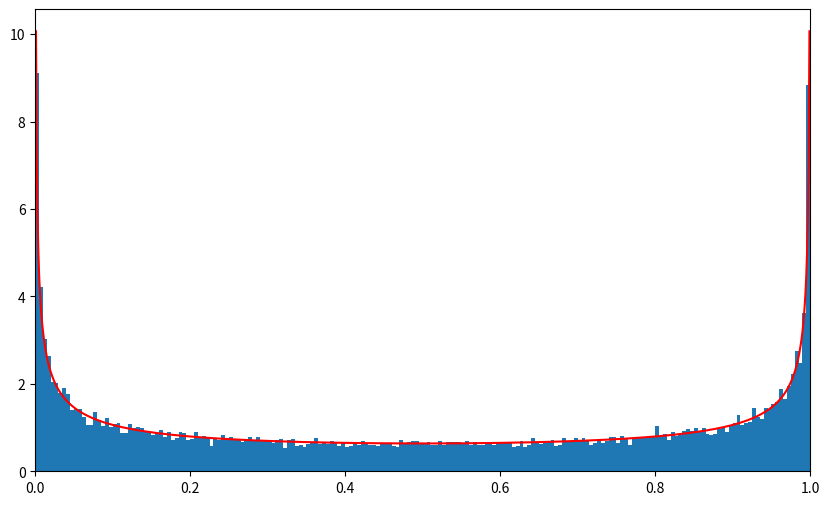

Reproduce this figure in Python.
import numpy as np
import matplotlib.pyplot as plt
import warnings

f = lambda x: (x**-0.5)*((1-x)**-0.5) / np.pi

def metropolis(distribucion, steps=10000, x_ini=0.1):
    muestras = np.zeros(steps)
    old_x = x_ini
    old_fx = distribucion(old_x)

    for i in range(steps):
        new_x = old_x + np.random.normal(0, 0.5)
        new_fx = distribucion(new_x)
        aceptacion = new_fx / old_fx
        if aceptacion.real >= np.random.rand() and new_x > 0 and new_x < 1:
            muestras[i] = new_x
            old_x = new_x
            old_fx = new_fx
        else:
            muestras[i] = old_x

    return muestras
  
def graficar_distribucion(samples, distribucion, bins, x_ini, x_fin):
    x = np.linspace(x_ini, x_fin,1000)
    y = distribucion(x)
    plt.figure(figsize =(10,6) )
    plt.xlim(x_ini, x_fin)
    plt.plot(x,y,'r')
    plt.hist(samples,bins = bins, density = True)
    plt.savefig("HerreraEduardo_grafica.png")
    plt.show()

def main():
    with np.errstate(divide='ignore'):
        samples = metropolis(f, 100000)
        graficar_distribucion(samples, f, 200, 0, 1)

if __name__ == '__main__':
    main()
    